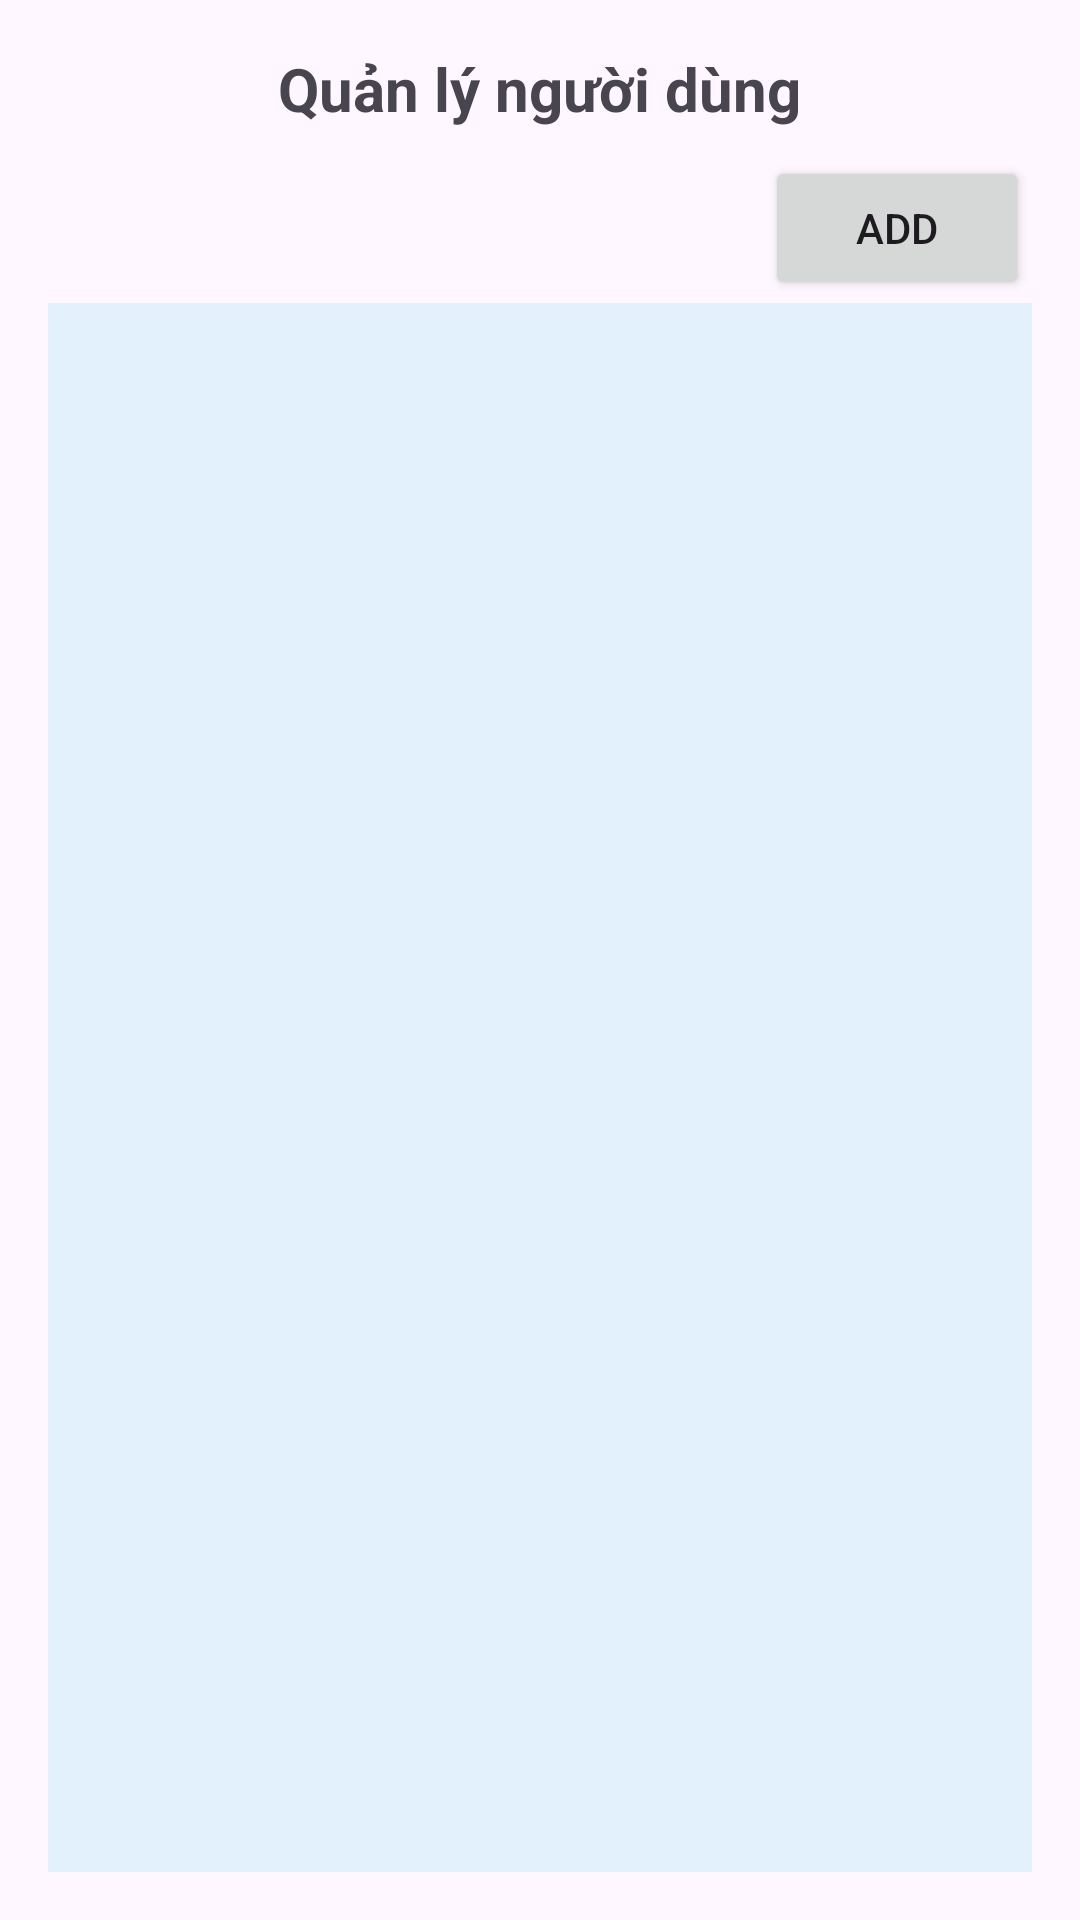

Layout XML and referenced resources for this Android screen:
<!-- AndroidManifest.xml: application theme Theme.Librarymanage -->
<!-- res/layout/activity_ql_user.xml -->
<LinearLayout xmlns:android="http://schemas.android.com/apk/res/android"
    android:layout_width="match_parent"
    android:layout_height="match_parent"
    android:orientation="vertical"
    android:padding="16dp">

    
    <TextView
        android:layout_width="wrap_content"
        android:layout_height="wrap_content"
        android:text="Quản lý người dùng"
        android:textSize="20sp"
        android:textStyle="bold"
        android:layout_gravity="center_horizontal"
        android:paddingBottom="8dp" />

    
    <androidx.appcompat.widget.AppCompatButton
        android:id="@+id/btn_add_user"
        android:layout_width="wrap_content"
        android:layout_height="wrap_content"
        android:text="Add"
        android:layout_alignParentBottom="true"
        android:layout_alignParentEnd="true"
        android:layout_gravity="end|bottom"
        android:layout_margin="1dp" />


    <ListView
        android:id="@+id/listview_users"
        android:layout_width="match_parent"
        android:layout_height="0dp"
        android:layout_weight="1"
        android:background="@color/listBackgroundColor"
        android:divider="@color/listDividerColor"
        android:dividerHeight="1dp" />

</LinearLayout>
<!-- resources referenced by this layout -->
<resources>
  <color name="listBackgroundColor">#E3F1FD</color>
  <color name="listDividerColor">#90C7F8</color>
  <style name="Theme.Librarymanage" parent="Base.Theme.Librarymanage" />
  <style name="Base.Theme.Librarymanage" parent="Theme.Material3.DayNight.NoActionBar">
          
          
      </style>
</resources>
